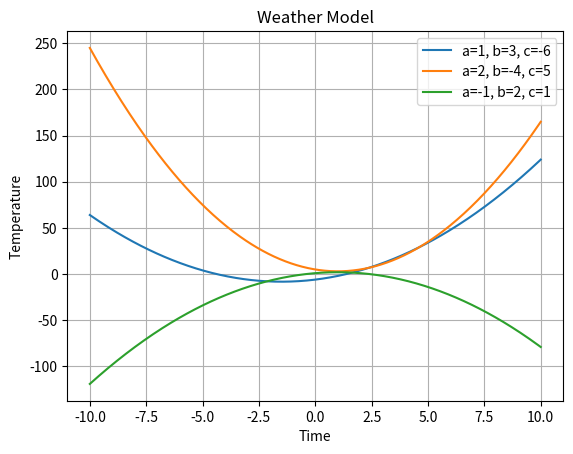

This figure's Python source:
import matplotlib.pyplot as plt
import numpy as np

# Multiple sets of inputs
sets = [(1, 3, -6), (2, -4, 5), (-1, 2, 1)]

def weather_model(x, a, b, c):
    return a*x**2 + b*x + c

x = np.linspace(-10, 10, 400)

for a, b, c in sets:
    y = weather_model(x, a, b, c)
    plt.plot(x, y, label=f'a={a}, b={b}, c={c}')

plt.title('Weather Model')
plt.xlabel('Time')
plt.ylabel('Temperature')
plt.grid(True)
plt.legend()
plt.show()